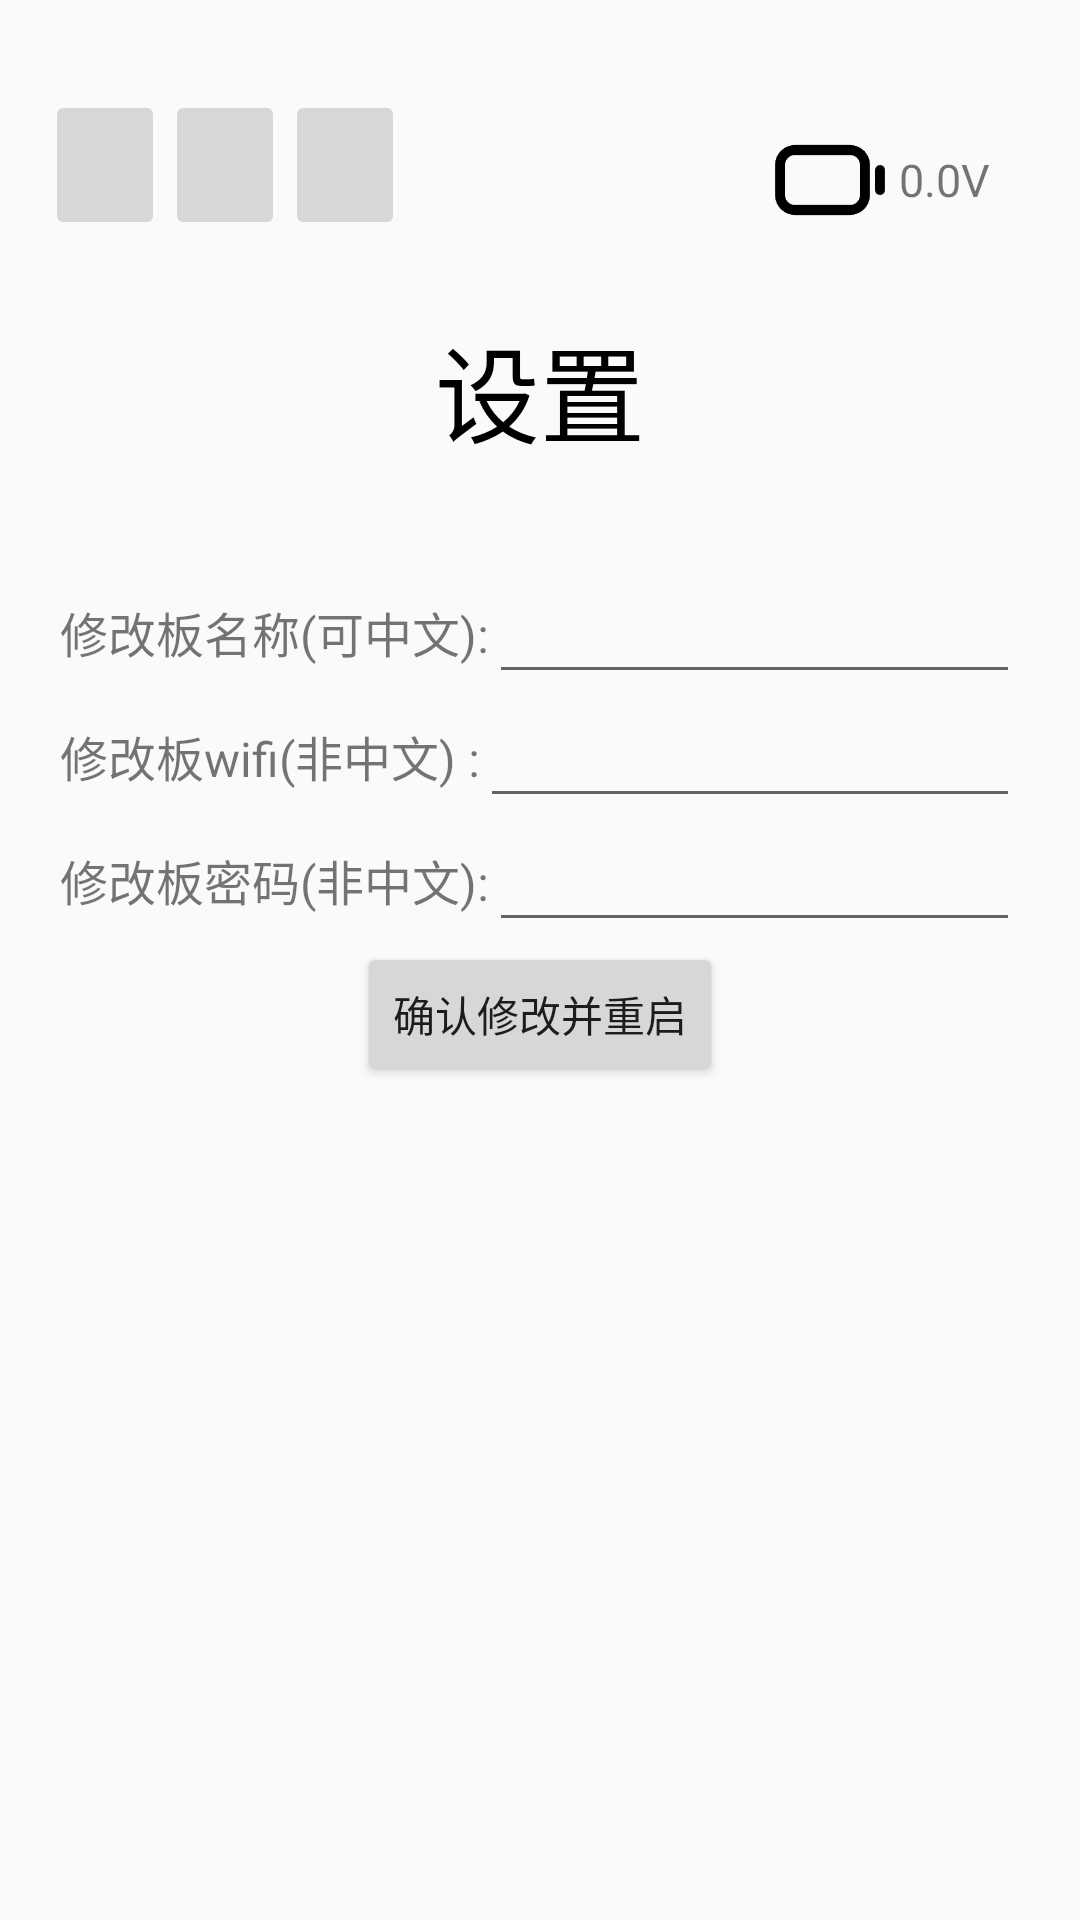

Reconstruct the res/layout file that produces this screen, plus the resources it refers to.
<!-- AndroidManifest.xml: application theme Theme.RinaBoardApp -->
<!-- res/layout/activity_setting.xml -->
<?xml version="1.0" encoding="utf-8"?>
<androidx.constraintlayout.widget.ConstraintLayout
	xmlns:android="http://schemas.android.com/apk/res/android"
	xmlns:tools="http://schemas.android.com/tools"
	xmlns:app="http://schemas.android.com/apk/res-auto"
	android:layout_width="match_parent"
	android:layout_height="match_parent"
	tools:context=".SettingActivity">

	<LinearLayout
		android:layout_width="match_parent"
		android:orientation="vertical"
		android:layout_height="match_parent">
		<LinearLayout
			android:layout_width="match_parent"
			android:layout_marginTop="20dp"
			android:layout_height="80dp"
			android:orientation="horizontal">
			<LinearLayout
				android:layout_width="0dp"
				android:layout_weight="1"
				android:layout_height="match_parent">
				<ImageButton
					android:layout_width="40dp"
					android:id="@+id/bt_mainPage"
					android:layout_marginStart="15dp"
					android:layout_marginTop="10dp"
					android:layout_height="50dp">
				</ImageButton>
				<ImageButton
					android:layout_width="40dp"
					android:id="@+id/bt_secondPage"
					android:layout_marginTop="10dp"
					android:layout_height="50dp">
				</ImageButton>
				<ImageButton
					android:layout_width="40dp"
					android:id="@+id/bt_thirdPage"
					android:layout_marginTop="10dp"
					android:layout_height="50dp">
				</ImageButton>
			</LinearLayout>

			<LinearLayout
				android:layout_width="wrap_content"
				android:gravity="center"
				android:layout_marginEnd="20dp"
				android:layout_height="match_parent">
				<LinearLayout
					android:layout_width="wrap_content"
					android:layout_height="wrap_content"
					android:orientation="horizontal"
					android:layout_marginEnd="10dp"
					android:gravity="center_vertical">
					<ImageView
						android:layout_width="40dp"
						android:src="@drawable/battery_0"
						android:id="@+id/iv_batteryDisplay"
						android:layout_height="wrap_content">
					</ImageView>
					<TextView
						android:layout_width="wrap_content"
						android:id="@+id/tv_batteryVoltage"
						android:layout_marginStart="3dp"
						android:textSize="15sp"
						android:text="0.0V"
						android:layout_height="wrap_content">
					</TextView>
				</LinearLayout>
			</LinearLayout>
		</LinearLayout>

		<LinearLayout
			android:layout_width="match_parent"
			android:layout_height="60dp"
			android:gravity="center">

			<TextView
				android:layout_width="wrap_content"
				android:layout_height="wrap_content"
				android:text="设置"
				android:textColor="@color/black"
				android:textSize="35sp">
			</TextView>
		</LinearLayout>

		<LinearLayout
			android:layout_width="match_parent"
			android:layout_marginStart="20dp"
			android:layout_marginEnd="20dp"
			android:layout_marginTop="30dp"
			android:orientation="horizontal"
			android:gravity="center"
			android:layout_height="wrap_content">

			<TextView
				android:layout_width="wrap_content"
				android:text="修改板名称(可中文):"
				android:textSize="16sp"
				android:layout_height="wrap_content">
			</TextView>

			<EditText
				android:layout_width="match_parent"
				android:id="@+id/et_deviceName"
				android:maxLines="1"
				android:maxLength="9"
				android:inputType="text"
				android:layout_height="wrap_content">
			</EditText>

		</LinearLayout>


		<LinearLayout
			android:layout_width="match_parent"
			android:layout_marginStart="20dp"
			android:layout_marginEnd="20dp"
			android:orientation="horizontal"
			android:gravity="center"
			android:layout_height="wrap_content">

			<TextView
				android:layout_width="wrap_content"
				android:text="修改板wifi(非中文) :"
				android:textSize="16sp"
				android:layout_height="wrap_content">
			</TextView>

			<EditText
				android:layout_width="match_parent"
				android:id="@+id/et_wifiSSID"
				android:maxLines="1"
				android:maxLength="10"
				android:inputType="text"
				android:layout_height="wrap_content">
			</EditText>
		</LinearLayout>
		<LinearLayout
			android:layout_width="match_parent"
			android:layout_marginStart="20dp"
			android:layout_marginEnd="20dp"
			android:orientation="horizontal"
			android:gravity="center"
			android:layout_height="wrap_content">

			<TextView
				android:layout_width="wrap_content"
				android:text="修改板密码(非中文):"
				android:textSize="16sp"
				android:layout_height="wrap_content">
			</TextView>

			<EditText
				android:layout_width="match_parent"
				android:id="@+id/et_wifiPassword"
				android:maxLines="1"
				android:maxLength="10"
				android:inputType="textPassword"
				android:layout_height="wrap_content">
			</EditText>
		</LinearLayout>

		<LinearLayout
			android:layout_width="match_parent"
			android:layout_height="wrap_content"
			android:gravity="center">
			<Button
				android:layout_width="wrap_content"
				android:id="@+id/bt_saveReboot"
				android:layout_height="match_parent"
				android:text="确认修改并重启">
			</Button>
		</LinearLayout>

	</LinearLayout>


</androidx.constraintlayout.widget.ConstraintLayout>
<!-- resources referenced by this layout -->
<resources>
  <!-- drawable battery_0: png bitmap (drawable, 1667 bytes) -->
  <style name="Theme.RinaBoardApp" parent="Base.Theme.RinaBoardApp" />
  <style name="Base.Theme.RinaBoardApp" parent="Theme.MaterialComponents.DayNight.NoActionBar.Bridge">
  		
  		
  	</style>
  <!-- not gathered from this repository: default colours our renderer supplied (Android Studio template values) -->
  <color name="black">#FF000000</color>
</resources>
